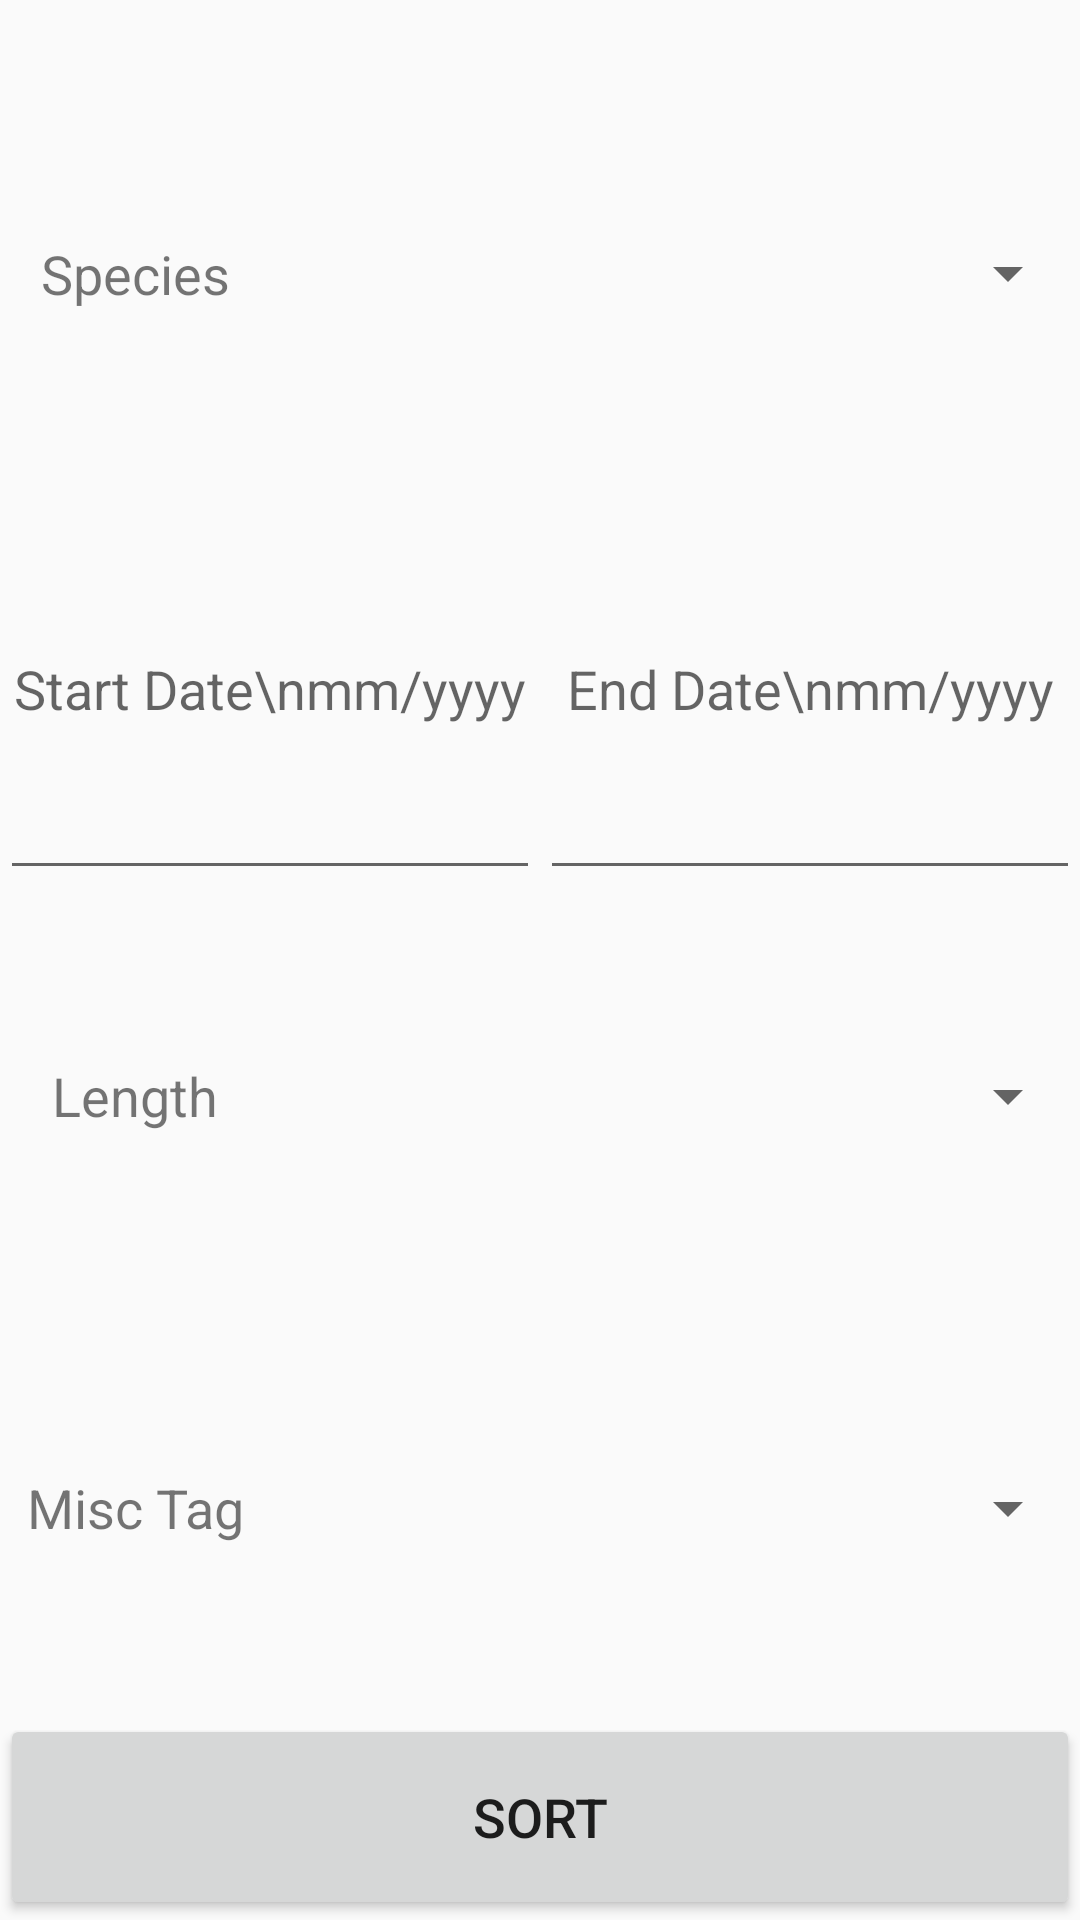

Write the Android layout XML for this screen, with the resource values it uses.
<!-- AndroidManifest.xml: application theme Theme.TaskManager -->
<!-- res/layout/activity_sort_list.xml -->
<?xml version="1.0" encoding="utf-8"?>
<androidx.constraintlayout.widget.ConstraintLayout xmlns:android="http://schemas.android.com/apk/res/android"
    xmlns:app="http://schemas.android.com/apk/res-auto"
    xmlns:tools="http://schemas.android.com/tools"
    android:layout_width="match_parent"
    android:layout_height="match_parent"
    tools:context=".sortList">

    <LinearLayout
        android:id="@+id/linearLayoutFull"
        android:layout_width="match_parent"
        android:layout_height="match_parent"
        android:orientation="vertical"
        app:layout_constraintBottom_toTopOf="parent"
        app:layout_constraintTop_toTopOf="parent"
        app:layout_constraintStart_toStartOf="parent"
        app:layout_constraintEnd_toEndOf="parent">
        <TextView
            android:id="@+id/sortErrorTextView"
            android:layout_width="match_parent"
            android:layout_height="0dp"
            android:layout_weight="1"
            android:textColor="#FF0000"
            android:textAlignment="center"
            android:gravity="center"
            android:autoSizeTextType="uniform"
            android:autoSizeMinTextSize="8dp"
            android:autoSizeMaxTextSize="12dp"/>
        <LinearLayout
            android:layout_width="match_parent"
            android:layout_height="0dp"
            android:layout_weight="6"
            android:orientation="horizontal">
            <TextView
                android:layout_width="0dp"
                android:layout_height="match_parent"
                android:layout_weight="1"
                android:text="Species"
                android:textAlignment="center"
                android:gravity="center"
                android:autoSizeTextType="uniform"
                android:autoSizeMinTextSize="10dp"
                android:autoSizeMaxTextSize="18dp"/>
            <Spinner
                android:id="@+id/speciesSpinner"
                android:layout_width="0dp"
                android:layout_height="match_parent"
                android:layout_weight="3"/>
        </LinearLayout>
        <LinearLayout
            android:layout_width="match_parent"
            android:layout_height="0dp"
            android:layout_weight="6"
            android:orientation="horizontal">
            <EditText
                android:id="@+id/startDate"
                android:layout_width="0dp"
                android:layout_height="match_parent"
                android:layout_weight="1"
                android:textAlignment="center"
                android:hint="Start Date\nmm/yyyy"
                android:autoSizeTextType="uniform"
                android:autoSizeMinTextSize="10dp"
                android:autoSizeMaxTextSize="18dp"/>
            <EditText
                android:id="@+id/endDate"
                android:layout_width="0dp"
                android:layout_height="match_parent"
                android:layout_weight="1"
                android:textAlignment="center"
                android:hint="End Date\nmm/yyyy"
                android:autoSizeTextType="uniform"
                android:autoSizeMinTextSize="10dp"
                android:autoSizeMaxTextSize="18dp"/>
        </LinearLayout>
        <LinearLayout
            android:layout_width="match_parent"
            android:layout_height="0dp"
            android:layout_weight="6"
            android:orientation="horizontal">
            <TextView
                android:layout_width="0dp"
                android:layout_height="match_parent"
                android:layout_weight="1"
                android:text="Length"
                android:textAlignment="center"
                android:gravity="center"
                android:autoSizeTextType="uniform"
                android:autoSizeMinTextSize="10dp"
                android:autoSizeMaxTextSize="18dp"/>
            <Spinner
                android:id="@+id/lengthSpinner"
                android:layout_width="0dp"
                android:layout_height="match_parent"
                android:layout_weight="3"/>
        </LinearLayout>
        <LinearLayout
            android:layout_width="match_parent"
            android:layout_height="0dp"
            android:layout_weight="6"
            android:orientation="horizontal">
            <TextView
                android:layout_width="0dp"
                android:layout_height="match_parent"
                android:layout_weight="1"
                android:text="Misc Tag"
                android:textAlignment="center"
                android:gravity="center"
                android:autoSizeTextType="uniform"
                android:autoSizeMinTextSize="10dp"
                android:autoSizeMaxTextSize="18dp"/>
            <Spinner
                android:id="@+id/miscSpinner"
                android:layout_width="0dp"
                android:layout_height="match_parent"
                android:layout_weight="3"/>
        </LinearLayout>
        <Button
            android:id="@+id/sortButton"
            android:layout_width="match_parent"
            android:layout_height="0dp"
            android:layout_weight="3"
            android:text="Sort"
            android:autoSizeTextType="uniform"
            android:autoSizeMinTextSize="10dp"
            android:autoSizeMaxTextSize="18dp"/>
    </LinearLayout>

</androidx.constraintlayout.widget.ConstraintLayout>
<!-- resources referenced by this layout -->
<resources>
  <style name="Theme.TaskManager" parent="Theme.AppCompat.Light.NoActionBar">
          
      </style>
</resources>
